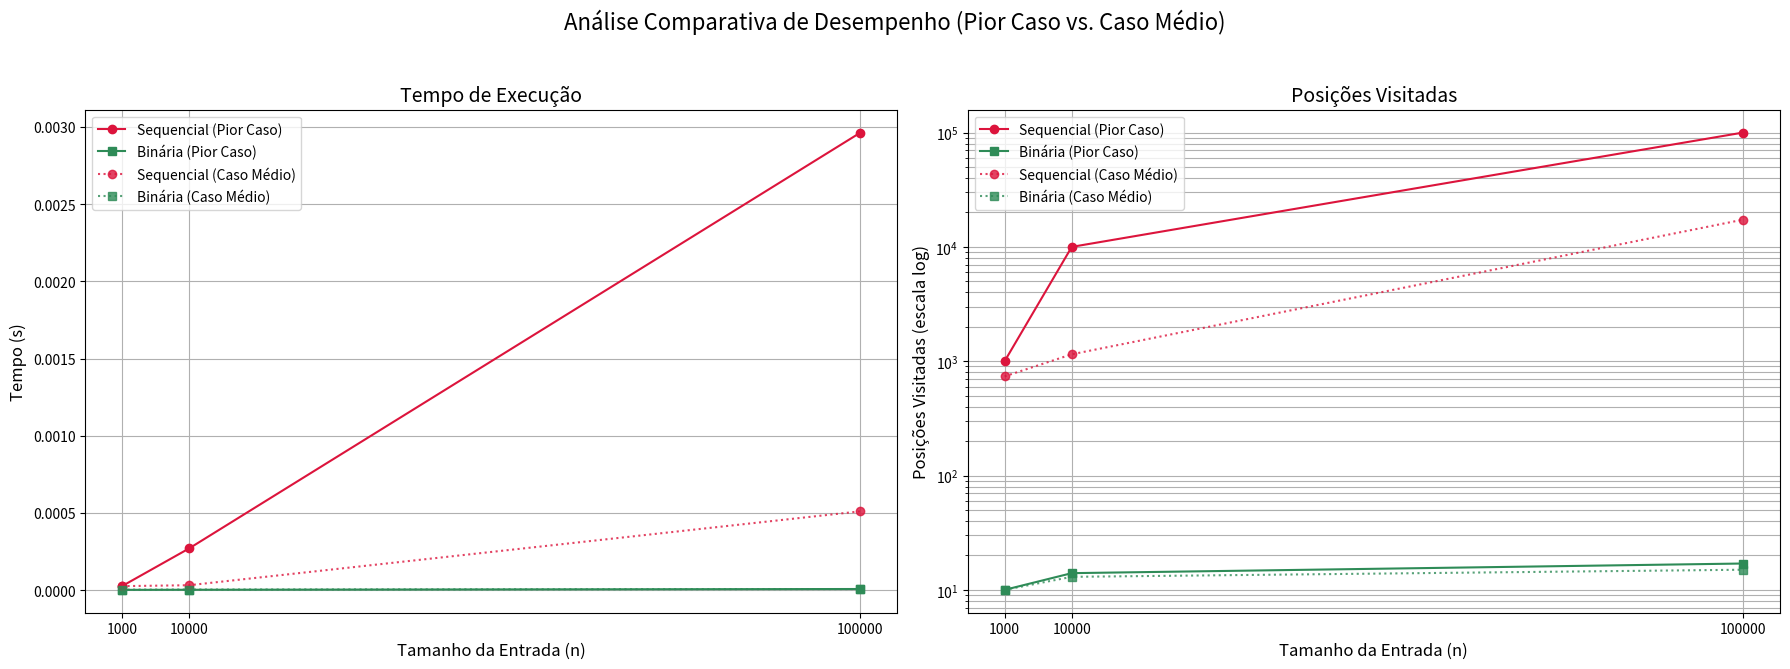

Generate this figure with matplotlib:
import time
import random
import matplotlib.pyplot as plt
import numpy as np

# ALGORITMOS DE BUSCA

def busca_sequencial(lista, elemento):
    posicoes_visitadas = 0
    for i, item in enumerate(lista):
        posicoes_visitadas += 1
        if item == elemento:
            return i, posicoes_visitadas
    return -1, posicoes_visitadas

def busca_binaria(lista, elemento):
    inicio, fim = 0, len(lista) - 1
    posicoes_visitadas = 0
    
    while inicio <= fim:
        meio = (inicio + fim) // 2
        posicoes_visitadas += 1
        
        if lista[meio] == elemento:
            return meio, posicoes_visitadas
        elif elemento < lista[meio]:
            fim = meio - 1
        else:
            inicio = meio + 1
            
    return -1, posicoes_visitadas

# FUNÇÃO DE TESTES

def executar_testes(tamanhos_entrada):
    resultados_completos = []
    print("Comparação de desempenho: Busca Sequencial vs. Busca Binária")
    print("-" * 80)
    print(f"{'Tamanho Entrada':<18} | {'Tipo de Caso':<15} | {'Algoritmo':<18} | {'Tempo (s)':<15} | {'Posições Visitadas':<20}")
    print("-" * 80)

    for tamanho in tamanhos_entrada:
        conjunto_dados = sorted(random.sample(range(tamanho * 2), tamanho))
        
        # CASO MÉDIO
        elemento_medio = random.choice(conjunto_dados)

        # Teste Sequencial - Médio
        inicio_tempo = time.perf_counter()
        _, visitadas_seq_medio = busca_sequencial(conjunto_dados, elemento_medio)
        tempo_seq_medio = time.perf_counter() - inicio_tempo
        print(f"{tamanho:<18} | {'Caso Médio':<15} | {'Busca Sequencial':<18} | {tempo_seq_medio:<15.6f} | {visitadas_seq_medio:<20}")
        resultados_completos.append({'tamanho': tamanho, 'caso': 'Médio', 'algoritmo': 'Sequencial', 'tempo': tempo_seq_medio, 'visitas': visitadas_seq_medio})
        
        # Teste Binária - Médio
        inicio_tempo = time.perf_counter()
        _, visitadas_bin_medio = busca_binaria(conjunto_dados, elemento_medio)
        tempo_bin_medio = time.perf_counter() - inicio_tempo
        print(f"{tamanho:<18} | {'Caso Médio':<15} | {'Busca Binária':<18} | {tempo_bin_medio:<15.6f} | {visitadas_bin_medio:<20}")
        resultados_completos.append({'tamanho': tamanho, 'caso': 'Médio', 'algoritmo': 'Binária', 'tempo': tempo_bin_medio, 'visitas': visitadas_bin_medio})

        # PIOR CASO
        elemento_pior_caso = tamanho * 2 + 1

        # Teste Sequencial - Pior
        inicio_tempo = time.perf_counter()
        _, visitadas_seq_pior = busca_sequencial(conjunto_dados, elemento_pior_caso)
        tempo_seq_pior = time.perf_counter() - inicio_tempo
        print(f"{tamanho:<18} | {'Pior Caso':<15} | {'Busca Sequencial':<18} | {tempo_seq_pior:<15.6f} | {visitadas_seq_pior:<20}")
        resultados_completos.append({'tamanho': tamanho, 'caso': 'Pior', 'algoritmo': 'Sequencial', 'tempo': tempo_seq_pior, 'visitas': visitadas_seq_pior})
        
        # Teste Binária - Pior
        inicio_tempo = time.perf_counter()
        _, visitadas_bin_pior = busca_binaria(conjunto_dados, elemento_pior_caso)
        tempo_bin_pior = time.perf_counter() - inicio_tempo
        print(f"{tamanho:<18} | {'Pior Caso':<15} | {'Busca Binária':<18} | {tempo_bin_pior:<15.6f} | {visitadas_bin_pior:<20}")
        resultados_completos.append({'tamanho': tamanho, 'caso': 'Pior', 'algoritmo': 'Binária', 'tempo': tempo_bin_pior, 'visitas': visitadas_bin_pior})
        
        print("-" * 80)
    
    return resultados_completos

# GRÁFICOS ATUALIZADOS

def gerar_graficos(resultados, tamanhos):
    # FILTRAGEM DOS DADOS
    tempos_seq_pior = [r['tempo'] for r in resultados if r['algoritmo'] == 'Sequencial' and r['caso'] == 'Pior']
    visitas_seq_pior = [r['visitas'] for r in resultados if r['algoritmo'] == 'Sequencial' and r['caso'] == 'Pior']
    tempos_bin_pior = [r['tempo'] for r in resultados if r['algoritmo'] == 'Binária' and r['caso'] == 'Pior']
    visitas_bin_pior = [r['visitas'] for r in resultados if r['algoritmo'] == 'Binária' and r['caso'] == 'Pior']
    
    tempos_seq_medio = [r['tempo'] for r in resultados if r['algoritmo'] == 'Sequencial' and r['caso'] == 'Médio']
    visitas_seq_medio = [r['visitas'] for r in resultados if r['algoritmo'] == 'Sequencial' and r['caso'] == 'Médio']
    tempos_bin_medio = [r['tempo'] for r in resultados if r['algoritmo'] == 'Binária' and r['caso'] == 'Médio']
    visitas_bin_medio = [r['visitas'] for r in resultados if r['algoritmo'] == 'Binária' and r['caso'] == 'Médio']

    plt.style.use("seaborn-v0_8-colorblind")
    fig, axs = plt.subplots(1, 2, figsize=(18, 7))

    # Gráfico de Tempo
    axs[0].plot(tamanhos, tempos_seq_pior, '-o', label='Sequencial (Pior Caso)', color='crimson')
    axs[0].plot(tamanhos, tempos_bin_pior, '-s', label='Binária (Pior Caso)', color='seagreen')
    axs[0].plot(tamanhos, tempos_seq_medio, ':o', label='Sequencial (Caso Médio)', color='crimson', alpha=0.8)
    axs[0].plot(tamanhos, tempos_bin_medio, ':s', label='Binária (Caso Médio)', color='seagreen', alpha=0.8)
    
    axs[0].set_title('Tempo de Execução', fontsize=14)
    axs[0].set_xlabel('Tamanho da Entrada (n)', fontsize=12)
    axs[0].set_ylabel('Tempo (s)', fontsize=12)
    axs[0].set_xticks(tamanhos)
    axs[0].legend(fontsize=10)
    axs[0].grid(True)

    # Gráfico de Posições Visitadas
    axs[1].plot(tamanhos, visitas_seq_pior, '-o', label='Sequencial (Pior Caso)', color='crimson')
    axs[1].plot(tamanhos, visitas_bin_pior, '-s', label='Binária (Pior Caso)', color='seagreen')
    axs[1].plot(tamanhos, visitas_seq_medio, ':o', label='Sequencial (Caso Médio)', color='crimson', alpha=0.8)
    axs[1].plot(tamanhos, visitas_bin_medio, ':s', label='Binária (Caso Médio)', color='seagreen', alpha=0.8)

    axs[1].set_title('Posições Visitadas', fontsize=14)
    axs[1].set_xlabel('Tamanho da Entrada (n)', fontsize=12)
    axs[1].set_ylabel('Posições Visitadas (escala log)', fontsize=12)
    axs[1].set_xticks(tamanhos)
    axs[1].set_yscale('log')
    axs[1].legend(fontsize=10)
    axs[1].grid(True, which="both", ls="-")

    fig.suptitle('Análise Comparativa de Desempenho (Pior Caso vs. Caso Médio)', fontsize=16)
    fig.tight_layout(rect=[0, 0.03, 1, 0.95])

    plt.savefig('graficos_comparativos_completo.png', dpi=300)
    plt.savefig('graficos_comparativos_completo.svg')
    print("\nGráficos salvos com sucesso em 'graficos_comparativos_completo.png' e '.svg'")
    plt.show()

# EXECUÇÃO

if __name__ == "__main__":
    tamanhos_de_entrada = [1000, 10000, 100000]
    dados_coletados = executar_testes(tamanhos_de_entrada)
    gerar_graficos(dados_coletados, tamanhos_de_entrada)
